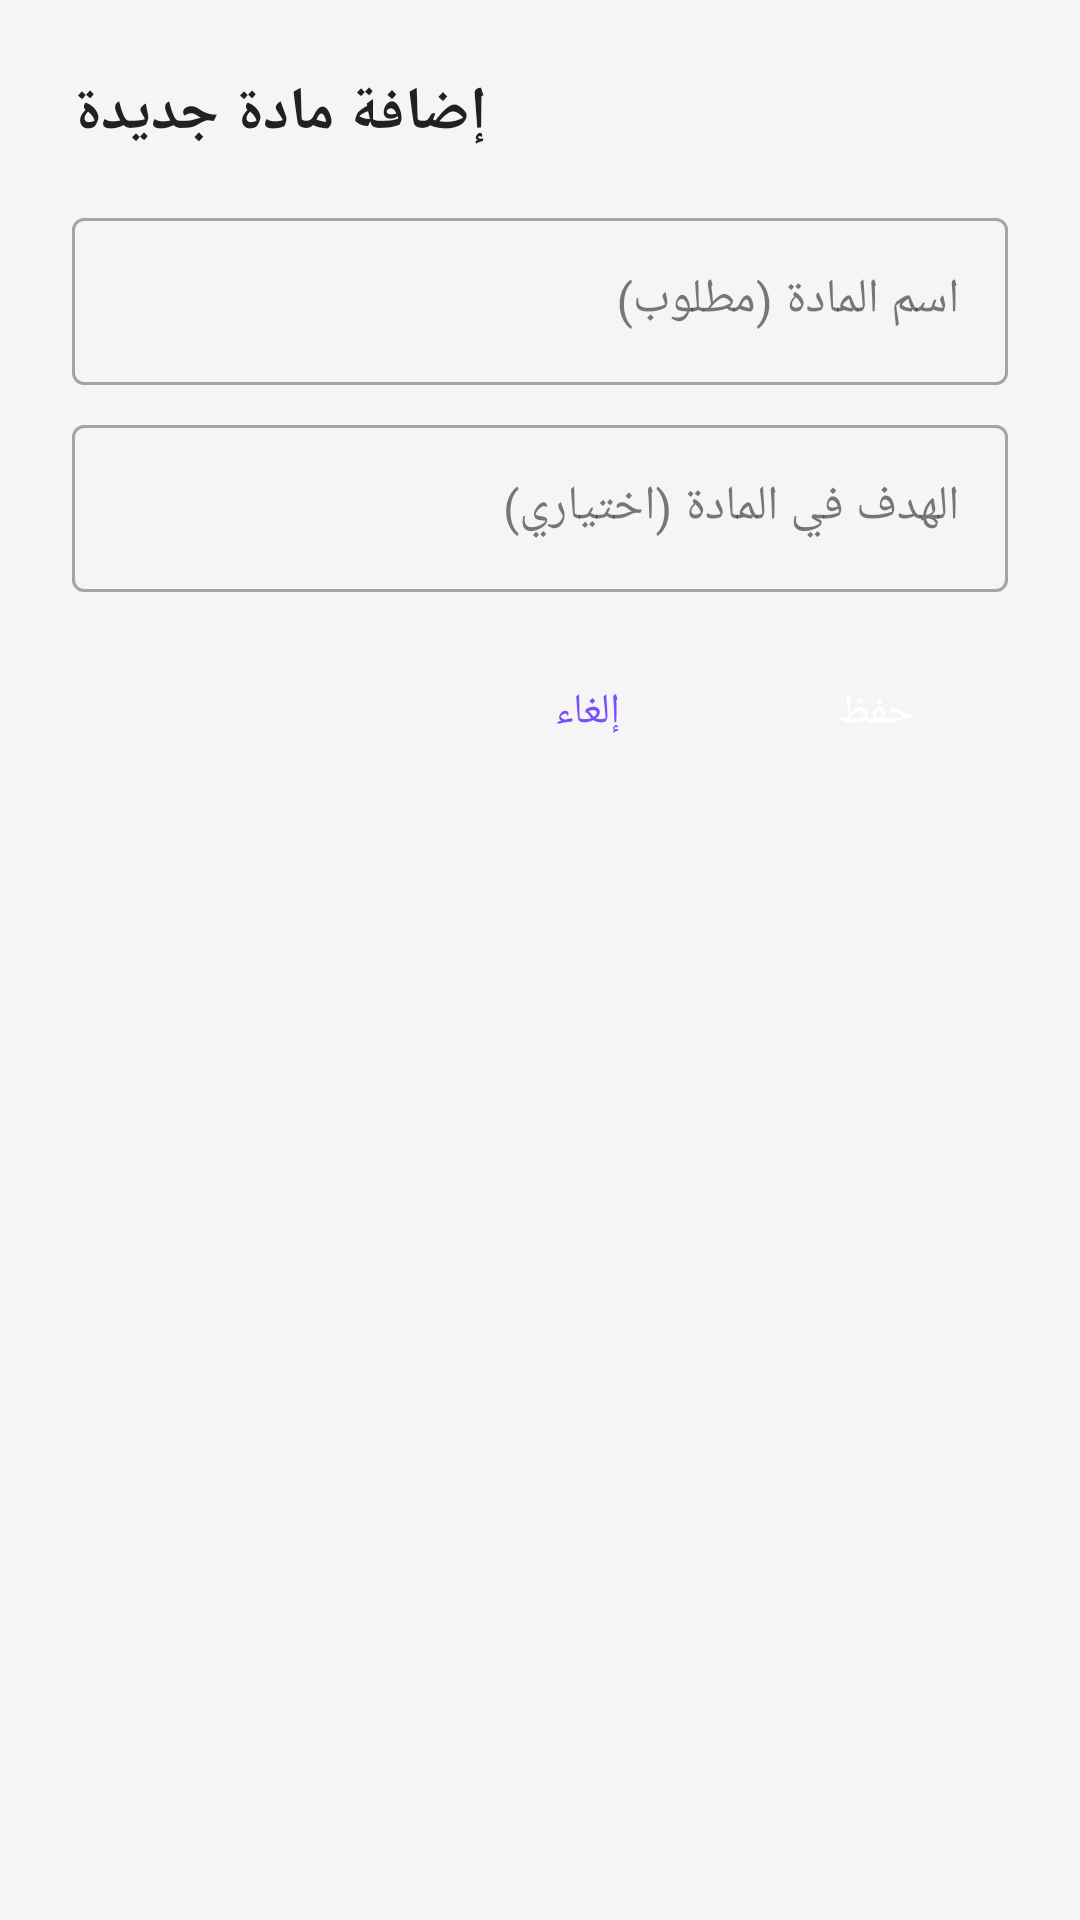

Produce the Android XML layout that renders to this screen, including the resource entries it uses.
<!-- AndroidManifest.xml: application theme Theme.StudyApp -->
<!-- res/layout/dialog_add_subject.xml -->
<?xml version="1.0" encoding="utf-8"?>
<LinearLayout 
    xmlns:android="http://schemas.android.com/apk/res/android"
    android:layout_width="match_parent"
    android:layout_height="wrap_content"
    android:orientation="vertical"
    android:padding="24dp">

    <TextView
        android:layout_width="wrap_content"
        android:layout_height="wrap_content"
        android:text="إضافة مادة جديدة"
        android:textSize="20sp"
        android:textStyle="bold"
        android:textColor="?attr/colorOnSurface"
        android:layout_marginBottom="16dp"/>

    <com.google.android.material.textfield.TextInputLayout
        android:layout_width="match_parent"
        android:layout_height="wrap_content"
        android:layout_marginBottom="8dp"
        style="@style/Widget.MaterialComponents.TextInputLayout.OutlinedBox">

        <EditText
            android:id="@+id/et_subject_name"
            android:layout_width="match_parent"
            android:layout_height="wrap_content"
            android:hint="اسم المادة (مطلوب)"
            android:inputType="textCapWords"/>
    </com.google.android.material.textfield.TextInputLayout>

    <com.google.android.material.textfield.TextInputLayout
        android:layout_width="match_parent"
        android:layout_height="wrap_content"
        android:layout_marginBottom="16dp"
        style="@style/Widget.MaterialComponents.TextInputLayout.OutlinedBox">

        <EditText
            android:id="@+id/et_subject_goal"
            android:layout_width="match_parent"
            android:layout_height="wrap_content"
            android:hint="الهدف في المادة (اختياري)"
            android:inputType="textMultiLine"/>
    </com.google.android.material.textfield.TextInputLayout>

    <LinearLayout
        android:layout_width="match_parent"
        android:layout_height="wrap_content"
        android:orientation="horizontal"
        android:gravity="end">

        <Button
            android:id="@+id/btn_cancel_subject"
            style="@style/Widget.MaterialComponents.Button.TextButton"
            android:layout_width="wrap_content"
            android:layout_height="wrap_content"
            android:text="إلغاء"/>

        <Button
            android:id="@+id/btn_save_subject"
            style="@style/Widget.MaterialComponents.Button"
            android:layout_width="wrap_content"
            android:layout_height="wrap_content"
            android:layout_marginStart="8dp"
            android:text="حفظ"/>
    </LinearLayout>

</LinearLayout>
<!-- resources referenced by this layout -->
<resources>
  <style name="Theme.StudyApp" parent="Theme.MaterialComponents.DayNight.NoActionBar">
          
          <item name="colorPrimary">@color/colorPrimary</item>
          <item name="colorPrimaryVariant">@color/colorPrimaryDark</item>
          <item name="colorOnPrimary">@color/colorSurface</item>
          
          <item name="colorSecondary">@color/colorAccent</item>
          <item name="colorSecondaryVariant">@color/colorPrimaryDark</item>
          <item name="colorOnSecondary">@color/colorSurface</item>
          
          <item name="android:statusBarColor">?attr/colorPrimaryVariant</item>
          
          
          
          <item name="android:colorBackground">@color/colorBackground</item>
          <item name="colorSurface">@color/colorSurface</item>
          <item name="colorOnSurface">@color/colorTextPrimary</item>
          
          
          <item name="android:textColorPrimary">@color/colorTextPrimary</item>
          <item name="android:textColorSecondary">@color/colorTextSecondary</item>
          
          
          
          <item name="materialCardViewStyle">@style/Widget.StudyApp.CardView</item>
      </style>
  <color name="colorPrimary">#7C4DFF</color>
  <color name="colorPrimaryDark">#4527A0</color>
  <color name="colorSurface">#FFFFFF</color>
  <color name="colorAccent">#7C4DFF</color>
  <color name="colorBackground">#F5F5F5</color>
  <color name="colorTextPrimary">#212121</color>
  <color name="colorTextSecondary">#757575</color>
  <style name="Widget.StudyApp.CardView" parent="Widget.MaterialComponents.CardView">
          <item name="cardCornerRadius">12dp</item>
          <item name="cardElevation">2dp</item>
          <item name="cardBackgroundColor">@color/colorSurface</item>
      </style>
</resources>
